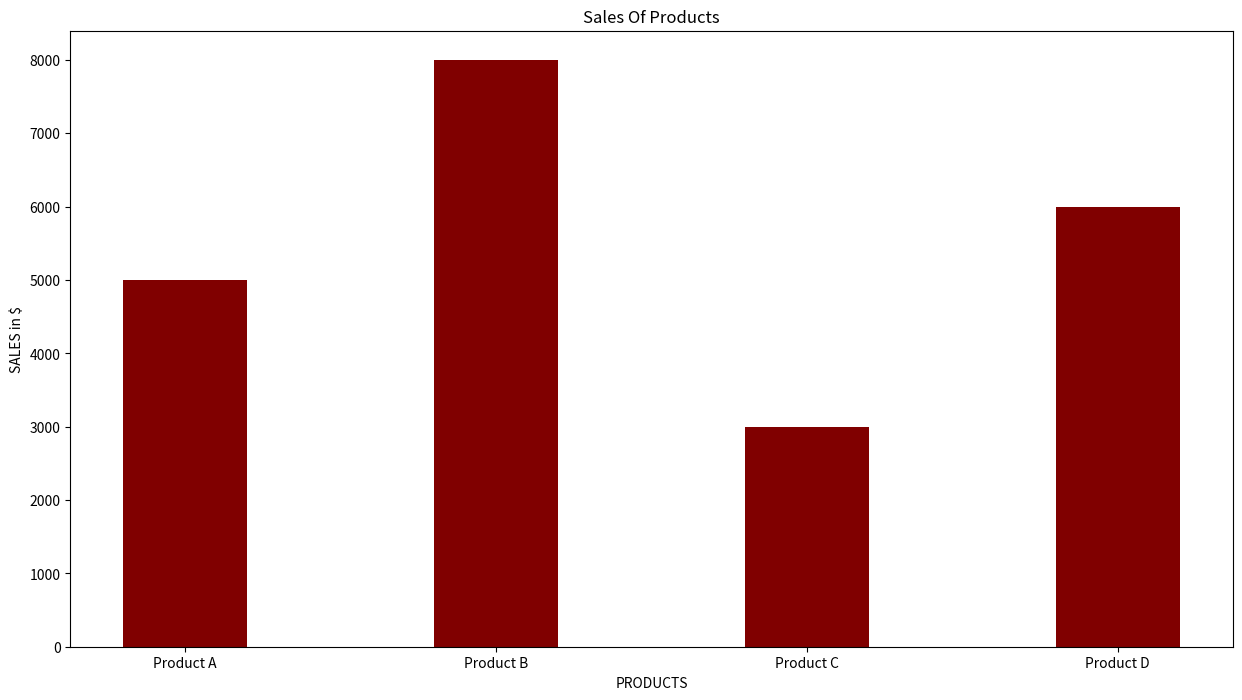

The script that saved this image:
print("-----Task: algo- matplotlib----")

import matplotlib.pyplot as plt
import math

print('--- logX ---')
# x = [1,2,3,4]

# logN = [math.log(num, 2) for num in x]                  #log(num, 2) logaritmus von num der basis 2
# N = [num for num in x]
# N_log_N = [num * math.log(num, 2) for num in x]   
# N_square = [num ** 2 for num in x]
# N_exp = [math.exp(num) for num in x]
# N_factorial = [math.factorial(num) for num in x]



# plt.plot(x, logN, "o:", label="log(x)")
# plt.plot(x, N, "o:", label="x")
# plt.plot(x, N_log_N, "o:", label="x * log(x)")
# plt.plot(x, N_square, "o:", label="x^2")
# plt.plot(x, N_exp, "o:", label="exp(x)")
# plt.plot(x, N_factorial, "o:")
# plt.show()


print("-----Matplotlib----")


# year = ["2018","2019","2020","2021","2022"]
# population = [100000,110000,120000,130000,140000]

# plt.plot(year, population, marker="o", ms = 10, mec='green', mfc='red')    # * , o , x möglich
# plt.show()





print("----- Bonus ----")

products = ["Product A", "Product B", "Product C", "Product D"]
sales = [5000, 8000, 3000, 6000]

plt.figure(figsize=(15, 8))   # skalieren der gesamten grafik

plt.bar(products, sales, color="maroon", width=0.4)
plt.xlabel("PRODUCTS")
plt.ylabel("SALES in $",)
plt.title("Sales Of Products")


plt.show()